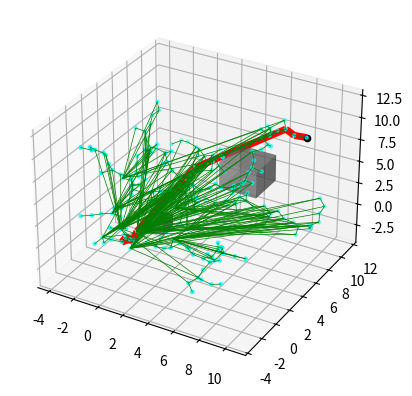
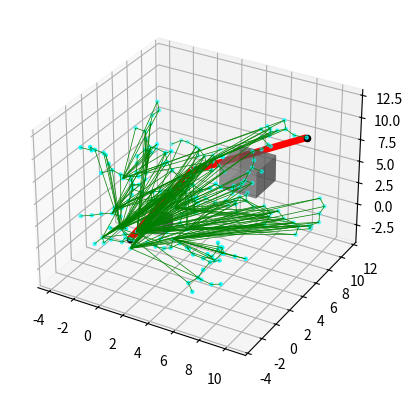

Reproduce these figures in Python, in order.
'''
MIT License
[redacted]
This work is licensed under the terms of the MIT license, see <https://opensource.org/licenses/MIT>.  
'''

import numpy as np
from random import random
import matplotlib.pyplot as plt
from matplotlib import collections  as mc
from collections import deque
import mpl_toolkits
from mpl_toolkits.mplot3d import Axes3D
import mpl_toolkits.mplot3d.art3d as art3d
import heapq
from collections import deque

class Line():
    def __init__(self, p0, p1):
        self.p = np.array(p0)
        self.dirn = np.array(p1) - np.array(p0)
        self.dist = np.linalg.norm(self.dirn)
        self.dirn = self.dirn / self.dist if self.dist != 0 else np.zeros_like(self.dirn)

    def path(self, t):
        return self.p + t * self.dirn

def distance(points1, points2):
    return np.linalg.norm(np.array(points1) - np.array(points2))

def isInObstacle(vex, obstacles, radius):
    obstacles = np.array(obstacles)
    distances = np.linalg.norm(obstacles - vex, axis=1)
    return np.any(distances < radius)

def isInObstacleBox(points, centers, dimensions):
    points = np.array(points) if not isinstance(points, np.ndarray) else points
    centers = np.array(centers)
    dimensions = np.array(dimensions)
    half_dims = dimensions / 2.0 + 0.20  # Including margin

    min_bounds = centers - half_dims
    max_bounds = centers + half_dims

    # Ensure points have the correct shape for broadcasting
    if points.ndim == 1:
        points = points.reshape(1, -1)

    in_obstacle = np.all((points[:, None] >= min_bounds) & (points[:, None] <= max_bounds), axis=2)
    return np.any(in_obstacle, axis=1)


def Intersection(line, center, radius):
    a = np.dot(line.dirn, line.dirn)
    b = 2 * np.dot(line.dirn, line.p - center)
    c = np.dot(line.p - center, line.p - center) - radius ** 2
    discriminant = b ** 2 - 4 * a * c

    if discriminant < 0:
        return False

    sqrt_discriminant = np.sqrt(discriminant)
    t1 = (-b + sqrt_discriminant) / (2 * a)
    t2 = (-b - sqrt_discriminant) / (2 * a)

    return (0 <= t1 <= line.dist) or (0 <= t2 <= line.dist)


def isThruObstacle(line, centers, dimensions):
    for center, dim in zip(centers, dimensions):
        if IntersectionBox(line, center, dim):
            return True
    return False

def IntersectionBox(line, center, dimension):
    extra = 0.20  # Margin for collision
    half_dim = np.array(dimension) / 2.0 + extra
    min_bound = center - half_dim
    max_bound = center + half_dim
    tmin = (min_bound - line.p) / line.dirn
    tmax = (max_bound - line.p) / line.dirn
    tmin, tmax = np.minimum(tmin, tmax), np.maximum(tmin, tmax)
    t_enter = np.max(tmin)
    t_exit = np.min(tmax)
    return (t_enter <= t_exit) and (t_exit > 0)

class Graph:
    def __init__(self, startpos, endpos):
        self.startpos = np.array(startpos)
        self.endpos = np.array(endpos)

        self.vertices = [self.startpos]
        self.edges = []
        self.success = False

        self.vex2idx = {tuple(startpos): 0}
        self.neighbors = {0: []}
        self.distances = {0: 0.}

        self.sx = endpos[0] - startpos[0]
        self.sy = endpos[1] - startpos[1]
        self.sz = endpos[2] - startpos[2]

        # Cache for distances between vertices
        self.distance_cache = {}
    
    def add_vex(self, pos):
        pos_tuple = tuple(pos)  # Convert numpy array to tuple
        try:
            idx = self.vex2idx[pos_tuple]
        except KeyError:
            idx = len(self.vertices)
            self.vertices.append(pos)
            self.vex2idx[pos_tuple] = idx
            self.neighbors[idx] = []
        return idx

    def add_edge(self, idx1, idx2, cost):
        self.edges.append((idx1, idx2))
        self.neighbors[idx1].append((idx2, cost))
        self.neighbors[idx2].append((idx1, cost))


    def randomPosition(self):
        rx = random()
        ry = random()
        rz = random()

        posx = self.startpos[0] - (self.sx / 2.) + rx * self.sx * 2
        posy = self.startpos[1] - (self.sy / 2.) + ry * self.sy * 2
        posz = self.startpos[2] - (self.sy / 2.) + rz * self.sy * 2
        return posx, posy, posz
    
def RRT_star(startpos, endpos, obstacles, n_iter, dimensions, stepSize):
    print(startpos, endpos, obstacles, dimensions)
    G = Graph(startpos, endpos)

    for _ in range(n_iter):
        randvex = G.randomPosition()

        if isInObstacleBox(np.array([randvex]), obstacles, dimensions)[0]:
            continue

        nearvex, nearidx = nearest(G, randvex, obstacles, dimensions)
        if nearvex is None:
            continue

        newvex = newVertex(randvex, nearvex, stepSize)
        newidx = G.add_vex(newvex)
        dist = distance(newvex, nearvex)

        G.add_edge(newidx, nearidx, dist)
        G.distances[newidx] = G.distances[nearidx] + dist

        # update nearby vertices distance (if shorter)
        for vex in G.vertices:

            if np.array_equal(vex, newvex):
                continue

            dist = distance(vex, newvex)
            if isInObstacleBox(vex, newvex, dimensions):
                continue

            line = Line(vex, newvex)
            if isThruObstacle(line, obstacles, dimensions):
                continue

            idx = G.vex2idx[tuple(vex)]
            if G.distances[newidx] + dist < G.distances[idx]:
                G.add_edge(idx, newidx, dist)
                G.distances[idx] = G.distances[newidx] + dist

        dist = distance(newvex, G.endpos)
        if dist < 2 * stepSize:  # Adjust the threshold as needed
            endidx = G.add_vex(G.endpos)
            G.add_edge(newidx, endidx, dist)
            G.distances[endidx] = min(G.distances.get(endidx, float('inf')), G.distances[newidx] + dist)
            G.success = True
            print('success')
            break
    return G

def nearest(G, vex, obstacles, dimensions):
    # Use vectorization for distance calculations
    vex_array = np.array([vex])
    vertices_array = np.array(G.vertices)
    
    # Ensure vertices_array is two-dimensional
    if vertices_array.ndim == 1:
        vertices_array = vertices_array.reshape(1, -1)

    distances = np.linalg.norm(vertices_array - vex_array, axis=1)

    # Filtering out vertices going through obstacles
    for idx, v in enumerate(G.vertices):
        line = Line(v, vex)
        if isThruObstacle(line, obstacles, dimensions):
            distances[idx] = float("inf")

    Nidx = np.argmin(distances)
    minDist = distances[Nidx]

    if minDist == float("inf"):
        return None, None
    else:
        return G.vertices[Nidx], Nidx

def newVertex(randvex, nearvex, stepSize):
    dirn = np.array(randvex) - np.array(nearvex)
    length = np.linalg.norm(dirn)
    dirn = (dirn / length) * min (stepSize, length)

    newvex = (nearvex[0]+dirn[0], nearvex[1]+dirn[1], nearvex[2]+dirn[2])
    return newvex



def plot_sphere(ax, center, radius):
    u = np.linspace(0, 2 * np.pi, 100)
    v = np.linspace(0, np.pi, 100)

    x = center[0] + radius * np.outer(np.cos(u), np.sin(v))
    y = center[1] + radius * np.outer(np.sin(u), np.sin(v))
    z = center[2] + radius * np.outer(np.ones(np.size(u)), np.cos(v))

    ax.plot_surface(x, y, z, color='b', alpha=0.5)


def plot_path(G, obstacles, dimensions, path=None):
    px = [x for x, y, z in G.vertices]
    py = [y for x, y, z in G.vertices]
    pz = [z for x, y, z in G.vertices]
    ax = plt.figure().add_subplot(projection='3d')

    for obs, dims in zip(obstacles, dimensions):
        plot_box(ax, obs, dims)

    ax.scatter(px, py, pz, c='cyan', s=5)
    ax.scatter(G.startpos[0], G.startpos[1], G.startpos[2], c='black')
    ax.scatter(G.endpos[0], G.endpos[1], G.endpos[2], c='black')

    lines = [(G.vertices[edge[0]], G.vertices[edge[1]]) for edge in G.edges]
    
    lc = art3d.Line3DCollection(lines, zorder=3, colors='green', linewidths=.5)
    ax.add_collection(lc)

    if path is not None:
        paths = [(path[i], path[i+1]) for i in range(len(path)-1)]
        lc2 = art3d.Line3DCollection(paths, colors='red', linewidths=5)
        ax.add_collection(lc2)

    ax.autoscale()
    ax.margins(0.1)
    plt.show()

def plot_box(ax, center, dimensions):
    extra = 0.20  # margin for collision of the physical drone with the boxes
    half_dimensions = np.array(dimensions) / 2.0 + np.array([extra, extra, extra])
    
    min_bound = np.array(center) - half_dimensions
    max_bound = np.array(center) + half_dimensions
    
    x, y, z = zip(min_bound, max_bound)
    ax.bar3d(x[0], y[0], z[0], x[1]-x[0], y[1]-y[0], z[1]-z[0], color='gray', alpha=0.5)

def dijkstra(G):

    startpos_tuple = tuple(G.startpos)
    endpos_tuple = tuple(G.endpos)


    if startpos_tuple not in G.vex2idx or endpos_tuple not in G.vex2idx:
        return None  # Start or end position not in the graph

    srcIdx = G.vex2idx[startpos_tuple]
    dstIdx = G.vex2idx[endpos_tuple]

    nodes = list(G.neighbors.keys())
    dist = {node: float('inf') for node in nodes}
    prev = {node: None for node in nodes}
    dist[srcIdx] = 0

    priority_queue = [(0, srcIdx)]
    while priority_queue:
        current_distance, currentNode = heapq.heappop(priority_queue)

        if currentNode == dstIdx:
            break

        for neighbor, cost in G.neighbors[currentNode]:
            alternativeDistance = current_distance + cost
            if alternativeDistance < dist[neighbor]:
                dist[neighbor] = alternativeDistance
                prev[neighbor] = currentNode
                heapq.heappush(priority_queue, (alternativeDistance, neighbor))

    # retrieve path
    path = deque()
    curNode = dstIdx
    while prev[curNode] is not None:
        path.appendleft(G.vertices[curNode])
        curNode = prev[curNode]
    path.appendleft(G.vertices[curNode])

    return list(path)


def smooth_path(path, obstacles, dimensions, stepSize, maxIterations=150):
    iteration = 0
    while iteration < maxIterations:
        path_length = len(path)
        if path_length < 3:
            break  # Can't smooth a path with less than 3 points

        # Randomly select two non-adjacent points in the path
        idx1 = np.random.randint(0, path_length - 2)
        idx2 = np.random.randint(idx1 + 1, path_length)

        point1 = path[idx1]
        point2 = path[idx2]

        line = Line(point1, point2)
        
        # Check if the line intersects any obstacles
        if not isThruObstacle(line, obstacles, dimensions):
            # Create a new path skipping the points between idx1 and idx2
            new_path = path[:idx1+1] + path[idx2:]
            path = new_path  # Update the path

        iteration += 1

    return path


    
if __name__ == '__main__':
    startpos = (0., 0., 0.)
    endpos = (9., 9., 9.)
    obstacles = [(1.5, 1.5, 1.5), (6., 6., 6.)]
    n_iter = 620
    radius = 1
    dimensions = np.array([[1,1,1], [2.5,2.5,2.5]])
    print(dimensions)
    stepSize = 0.8

    G = RRT_star(startpos,endpos, obstacles, n_iter, dimensions, stepSize)

    if G.success:
        print("A path has been found")
        path = dijkstra(G)
        print("Original path:", path)
        
        # Smooth the path
        smooth_path = smooth_path(path, obstacles, dimensions, stepSize)
        print("Smoothed path:", smooth_path)
        
        plot_path(G, obstacles, dimensions, path)
        plot_path(G, obstacles, dimensions, smooth_path)
    else:
        print("A path was not found")
        plot_path(G, obstacles, dimensions)